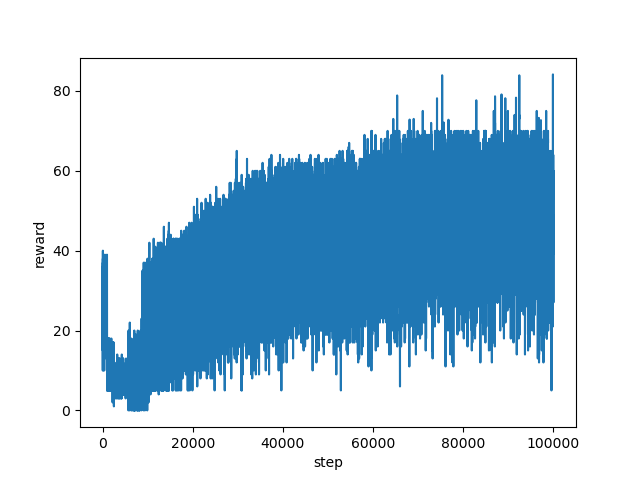

The file beside this chart, header and first rows:
step, reward
0, 22.71
1, 25.0
2, 25.0
3, 30.0
4, 27.0
5, 29.0
6, 28.0
7, 28.0
8, 30.0
9, 35.0
10, 32.0
11, 33.0
12, 28.0
13, 33.0
14, 30.0
15, 31.0
16, 34.0
17, 29.0
18, 36.0
19, 32.0
20, 29.0
21, 27.0
22, 28.0
23, 30.0
24, 22.0
25, 32.0
26, 26.0
27, 25.0
28, 28.0
29, 31.0
30, 30.0
31, 15.0
32, 32.0
33, 17.0
34, 18.0
35, 25.0
36, 32.0
37, 27.0
38, 20.0
39, 19.0
40, 22.0
41, 17.0
42, 22.0
43, 17.0
44, 21.0
45, 22.0
46, 25.0
47, 18.0
48, 10.0
49, 14.0
50, 13.0
51, 22.0
52, 27.0
53, 19.0
54, 22.0
55, 28.0
56, 22.0
57, 15.0
58, 17.0
59, 23.0
... 99,940 more rows
